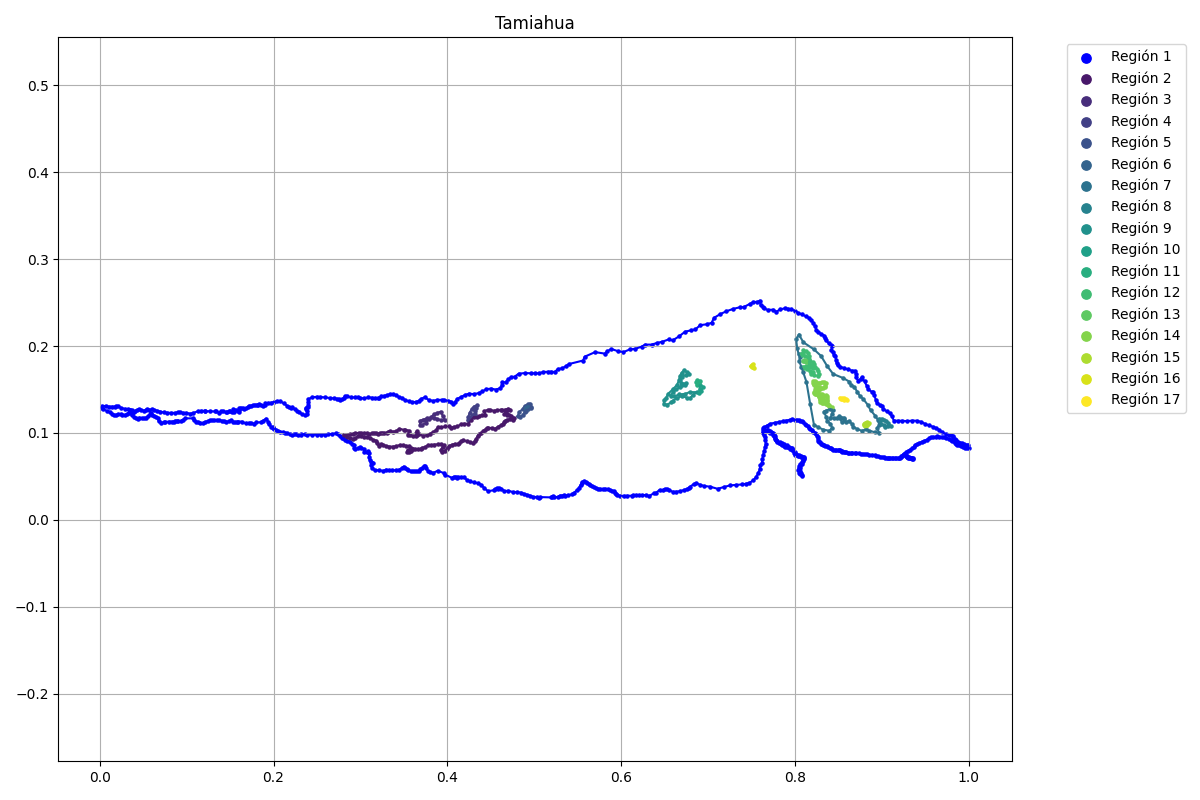

The table this chart was drawn from, first rows:
x, y, flag
0.9998, 0.08218, 1
0.9978, 0.08218, 1
0.9959, 0.08282, 1
0.9935, 0.0841, 1
0.9909, 0.08555, 1
0.989, 0.08603, 1
0.9869, 0.08635, 1
0.985, 0.08699, 1
0.9837, 0.08843, 1
0.9829, 0.0902, 1
0.981, 0.09132, 1
0.9797, 0.09245, 1
0.9766, 0.09341, 1
0.9738, 0.09421, 1
0.9714, 0.09501, 1
0.9686, 0.09566, 1
0.9657, 0.09566, 1
0.9636, 0.0963, 1
0.9617, 0.0955, 1
0.9592, 0.0955, 1
0.9567, 0.09517, 1
0.9542, 0.09373, 1
0.9519, 0.09245, 1
0.9486, 0.091, 1
0.9458, 0.08988, 1
0.9433, 0.08876, 1
0.9402, 0.08731, 1
0.9377, 0.08571, 1
0.9368, 0.08346, 1
0.935, 0.08218, 1
0.9321, 0.08089, 1
0.9296, 0.07897, 1
0.9275, 0.07768, 1
0.9264, 0.07627, 1
0.9274, 0.07434, 1
0.9293, 0.07316, 1
0.9313, 0.07252, 1
0.9332, 0.07167, 1
0.9345, 0.07124, 1
0.9358, 0.07113, 1
0.9359, 0.07038, 1
0.9349, 0.07017, 1
0.9334, 0.0707, 1
0.9322, 0.07113, 1
0.9311, 0.07156, 1
0.9299, 0.07167, 1
0.9291, 0.07208, 1
0.9283, 0.07251, 1
0.9275, 0.07329, 1
0.9265, 0.07486, 1
0.926, 0.07607, 1
0.9253, 0.07529, 1
0.9247, 0.0745, 1
0.9236, 0.07348, 1
0.9223, 0.07305, 1
0.9218, 0.07205, 1
0.9208, 0.07148, 1
0.9201, 0.07134, 1
0.9189, 0.07084, 1
0.9167, 0.07069, 1
... 1,180 more rows
